Run: headless pygame with SDL's dummy video driver; simulated clock (each Clock.tick advances the game by its frame time, no real sleeping); random seed 0; keys injected as events and as key.get_pressed() state; no mouse input.
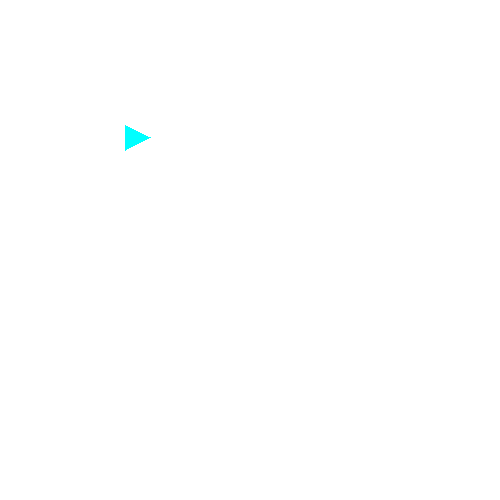
Frame 1 of 4 · flips 1–60 · no input
Frame 2 of 4 · flips 61–180 · tapped SPACE, RETURN · held RIGHT (→), D · screen unchanged from frame 1, image omitted
Frame 3 of 4 · flips 181–300 · held DOWN (↓), S · screen unchanged from frame 2, image omitted
Frame 4 of 4 · flips 301–420 · held LEFT (←), A, UP (↑), W · screen unchanged from frame 3, image omitted

The pygame program that drew these frames:

import pygame
pygame.init()

screen = pygame.display.set_mode([500, 500])

running = True
while running:
    for event in pygame.event.get():
        if event.type == pygame.QUIT:
            running = False

    screen.fill((255, 255, 255))
    pygame.draw.polygon(screen, (0, 255, 255), ((125,125),(125,150),(150,125+25/2)))

    pygame.display.flip()

pygame.quit()
